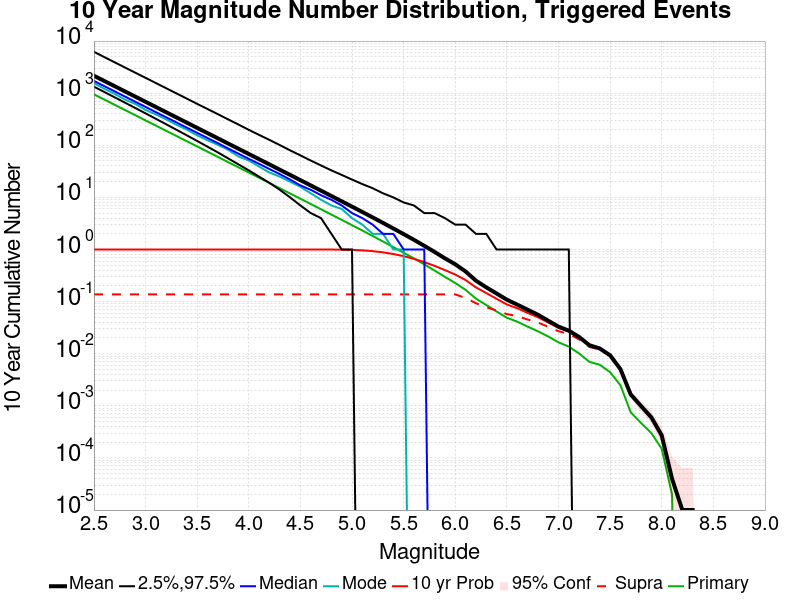

The file beside this chart, header and first rows:
Mag, Mean, 2.5 %ile, 97.5 %ile, Median, Mode, 10 yr Probability, 10 yr Supra-Seis Prob, Primary Aftershocks Mean
2.5, 2159, 1333, 6222, 1719, 1562, 1.0, 0.1375, 950.7
2.6, 1715, 1055, 4935, 1365, 1213, 1.0, 0.1375, 755.1
2.7, 1362, 834.0, 3915, 1086, 970.0, 1.0, 0.1375, 599.8
2.8, 1082, 659.0, 3111, 863.0, 754.0, 1.0, 0.1375, 476.4
2.9, 859.5, 520.0, 2475, 686.0, 624.0, 1.0, 0.1375, 378.4
3.0, 682.7, 410.0, 1968, 545.0, 476.0, 1.0, 0.1375, 300.5
3.1, 542.2, 322.0, 1565, 433.0, 392.0, 1.0, 0.1375, 238.7
3.2, 430.7, 253.0, 1243, 345.0, 314.0, 1.0, 0.1375, 189.6
3.3, 342.1, 198.0, 988.0, 274.0, 247.0, 1.0, 0.1375, 150.6
3.4, 271.6, 155.0, 786.0, 218.0, 200.0, 1.0, 0.1375, 119.6
3.5, 215.8, 121.0, 623.0, 173.0, 155.0, 1.0, 0.1375, 94.97
3.6, 171.4, 94.0, 497.0, 138.0, 125.0, 1.0, 0.1375, 75.44
3.7, 136.1, 73.0, 396.0, 110.0, 102.0, 1.0, 0.1375, 59.91
3.8, 108.1, 56.0, 314.0, 87.0, 82.0, 1.0, 0.1375, 47.57
3.9, 85.81, 43.0, 250.0, 69.0, 61.0, 1.0, 0.1375, 37.76
4.0, 68.13, 33.0, 198.0, 55.0, 51.0, 1.0, 0.1375, 29.98
4.1, 54.08, 25.0, 158.0, 44.0, 39.0, 1.0, 0.1375, 23.8
4.2, 42.93, 19.0, 127.0, 35.0, 30.0, 1.0, 0.1375, 18.89
4.3, 34.07, 14.0, 101.0, 28.0, 25.0, 1.0, 0.1375, 14.99
4.4, 27.03, 10.0, 80.0, 22.0, 20.0, 1.0, 0.1375, 11.89
4.5, 21.43, 7.0, 64.0, 17.0, 16.0, 1, 0.1375, 9.428
4.6, 16.99, 5.0, 51.0, 14.0, 12.0, 0.9999, 0.1375, 7.472
4.7, 13.46, 4.0, 41.0, 11.0, 9.0, 0.9996, 0.1375, 5.92
4.8, 10.65, 2.0, 33.0, 9.0, 7.0, 0.9983, 0.1375, 4.684
4.9, 8.423, 1.0, 27.0, 7.0, 6.0, 0.9942, 0.1375, 3.707
5.0, 6.654, 1.0, 22.0, 5.0, 4.0, 0.9841, 0.1375, 2.93
5.1, 5.248, 0.0, 18.0, 4.0, 3.0, 0.9641, 0.1375, 2.312
5.2, 4.13, 0.0, 15.0, 3.0, 2.0, 0.9306, 0.1375, 1.816
5.3, 3.242, 0.0, 12.0, 2.0, 2.0, 0.8827, 0.1375, 1.427
5.4, 2.533, 0.0, 10.0, 2.0, 1.0, 0.8197, 0.1375, 1.113
5.5, 1.976, 0.0, 8.0, 1.0, 1.0, 0.7452, 0.1375, 0.8696
5.6, 1.532, 0.0, 7.0, 1.0, 0.0, 0.6615, 0.1375, 0.674
5.7, 1.178, 0.0, 5.0, 1.0, 0.0, 0.5736, 0.1375, 0.5186
5.8, 0.8976, 0.0, 5.0, 0.0, 0.0, 0.4855, 0.1375, 0.395
5.9, 0.6766, 0.0, 4.0, 0.0, 0.0, 0.4026, 0.1375, 0.2984
6.0, 0.5205, 0.0, 3.0, 0.0, 0.0, 0.331, 0.1374, 0.2273
6.1, 0.379, 0.0, 3.0, 0.0, 0.0, 0.2595, 0.1175, 0.1683
6.2, 0.2525, 0.0, 2.0, 0.0, 0.0, 0.188, 0.0932, 0.1142
6.3, 0.188, 0.0, 2.0, 0.0, 0.0, 0.1462, 0.0781, 0.08614
6.4, 0.1434, 0.0, 1.0, 0.0, 0.0, 0.1133, 0.06748, 0.06474
6.5, 0.1088, 0.0, 1.0, 0.0, 0.0, 0.08823, 0.05763, 0.04906
6.6, 0.0875, 0.0, 1.0, 0.0, 0.0, 0.07468, 0.0528, 0.04129
6.7, 0.07012, 0.0, 1.0, 0.0, 0.0, 0.06082, 0.04542, 0.03317
6.8, 0.0561, 0.0, 1.0, 0.0, 0.0, 0.05034, 0.03981, 0.02704
6.9, 0.04308, 0.0, 1.0, 0.0, 0.0, 0.03981, 0.03295, 0.02145
7.0, 0.03317, 0.0, 1.0, 0.0, 0.0, 0.03144, 0.02708, 0.01657
7.1, 0.02774, 0.0, 1.0, 0.0, 0.0, 0.02655, 0.02391, 0.01369
7.2, 0.02095, 0.0, 0.0, 0.0, 0.0, 0.02022, 0.01884, 0.01011
7.3, 0.01456, 0.0, 0.0, 0.0, 0.0, 0.01413, 0.01348, 0.00697
7.4, 0.01261, 0.0, 0.0, 0.0, 0.0, 0.01233, 0.01207, 0.00614
7.5, 0.00933, 0.0, 0.0, 0.0, 0.0, 0.00916, 0.00905, 0.00443
7.6, 0.00507, 0.0, 0.0, 0.0, 0.0, 0.005, 0.00497, 0.00249
7.7, 0.00165, 0.0, 0.0, 0.0, 0.0, 0.00164, 0.00161, 7.5E-4
7.8, 9.9E-4, 0.0, 0.0, 0.0, 0.0, 9.9E-4, 9.8E-4, 4.7E-4
7.9, 6.0E-4, 0.0, 0.0, 0.0, 0.0, 6.0E-4, 6.0E-4, 3.0E-4
8.0, 2.7E-4, 0.0, 0.0, 0.0, 0.0, 2.7E-4, 2.7E-4, 1.5E-4
8.1, 4.0E-5, 0.0, 0.0, 0.0, 0.0, 4.0E-5, 4.0E-5, 2.0E-5
8.2, 1.0E-5, 0.0, 0.0, 0.0, 0.0, 1.0E-5, 1.0E-5, 0.0
8.3, 1.0E-5, 0.0, 0.0, 0.0, 0.0, 1.0E-5, 1.0E-5, 0.0
8.4, 0.0, 0.0, 0.0, 0.0, 0.0, 0.0, 0.0, 0.0
... 6 more rows
